The GitHub repository nlhtrung00/trash-classification contains a labelled image folder "trash" with 8 categories: background, Coca-Cola, Fanta, Mirinda, Pepsi, Red Bull, Sprite, Sting. Examples follow, each with its label.

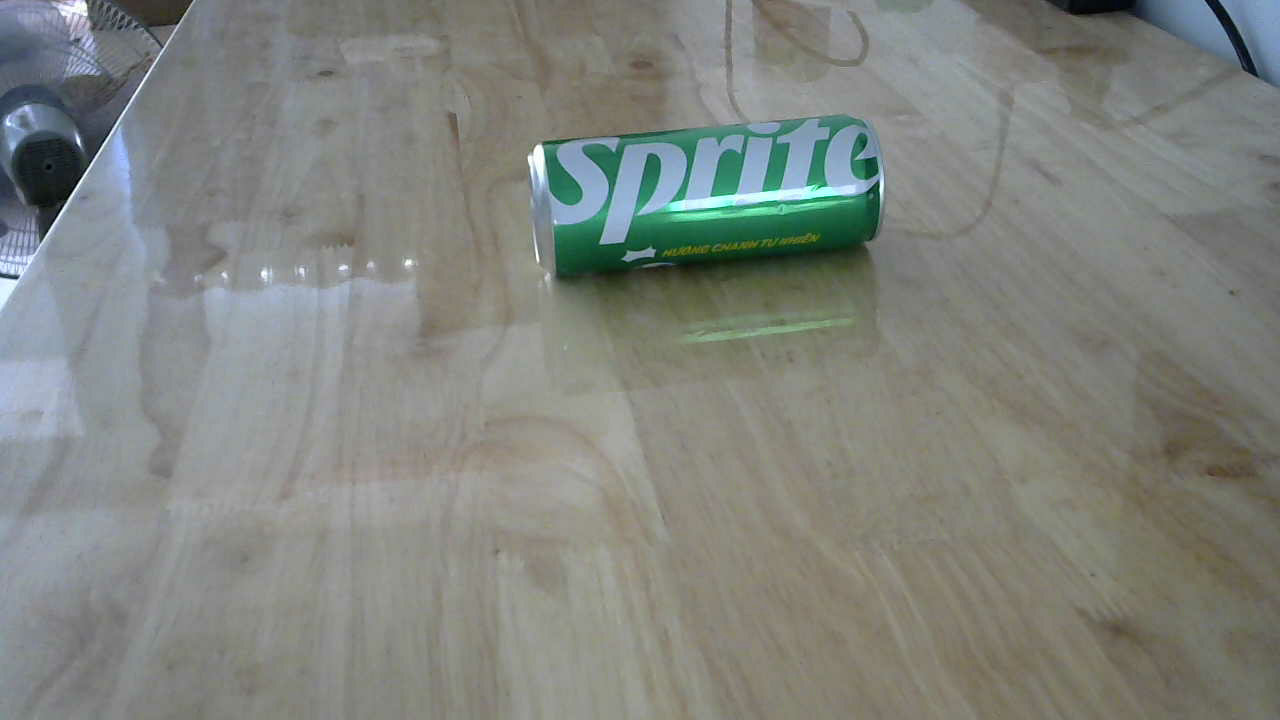
Label: Sprite

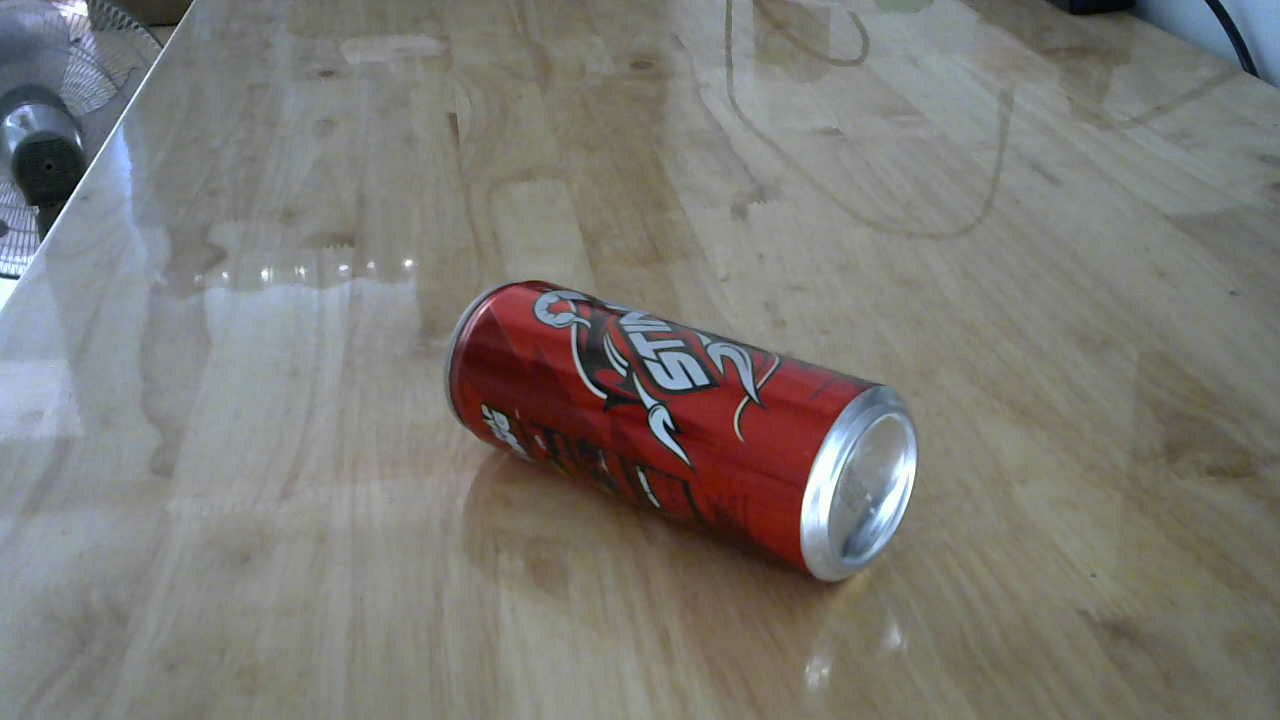
Label: Sting

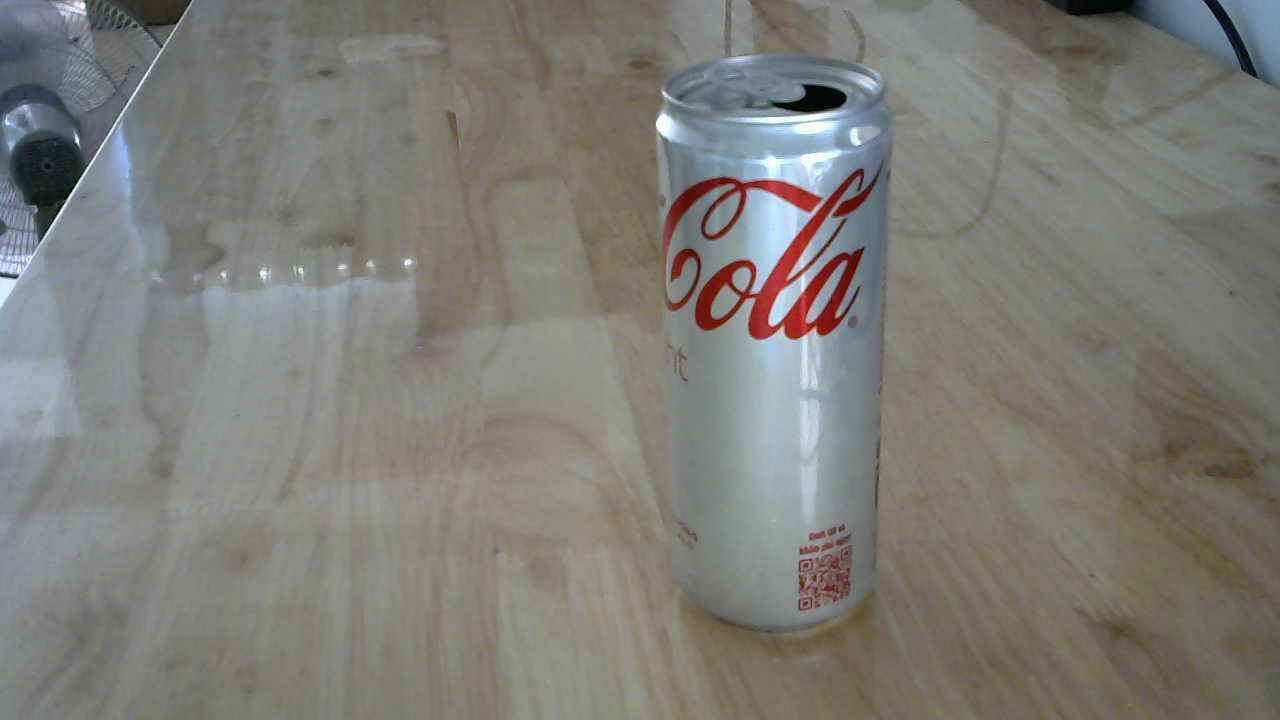
Label: Coca-Cola

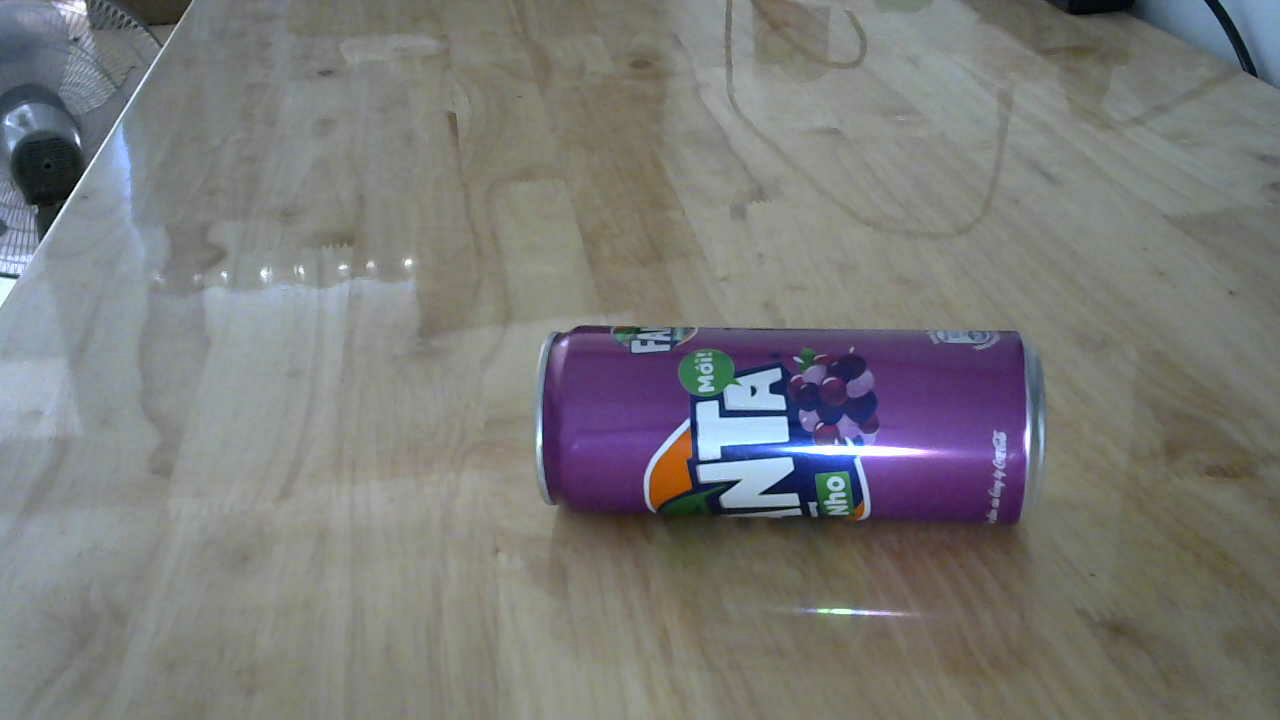
Label: Fanta

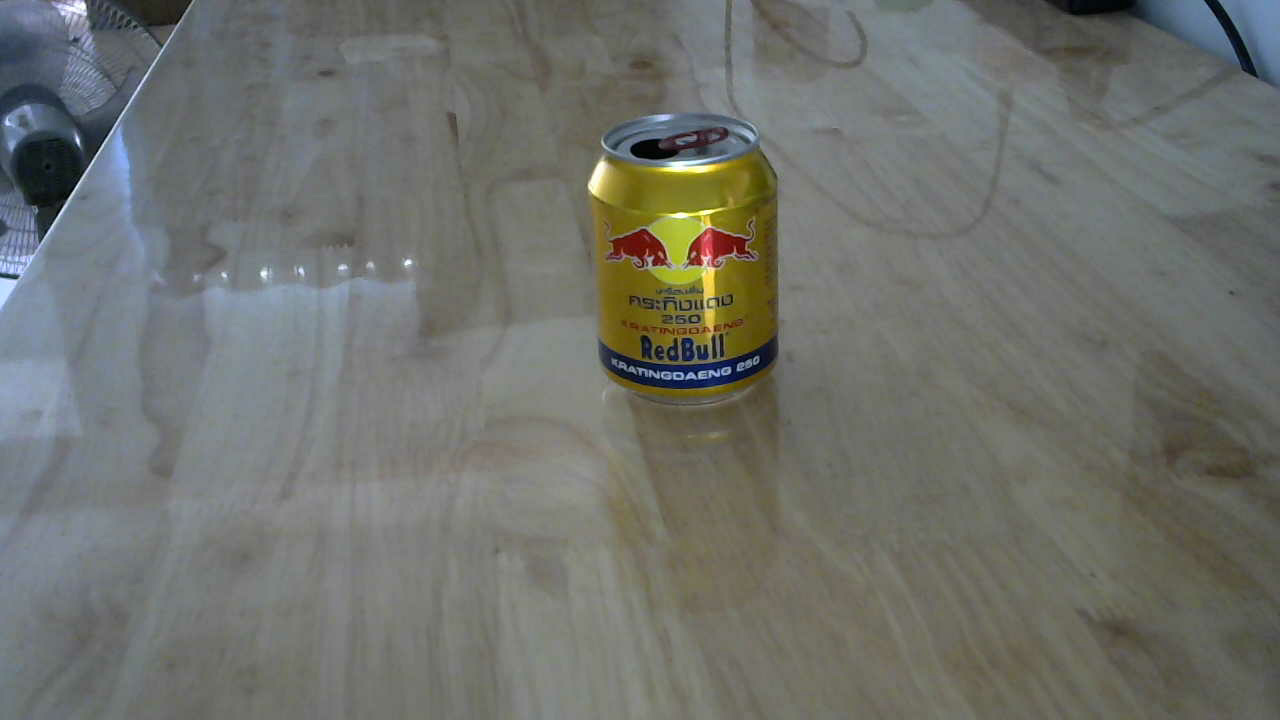
Label: Red Bull

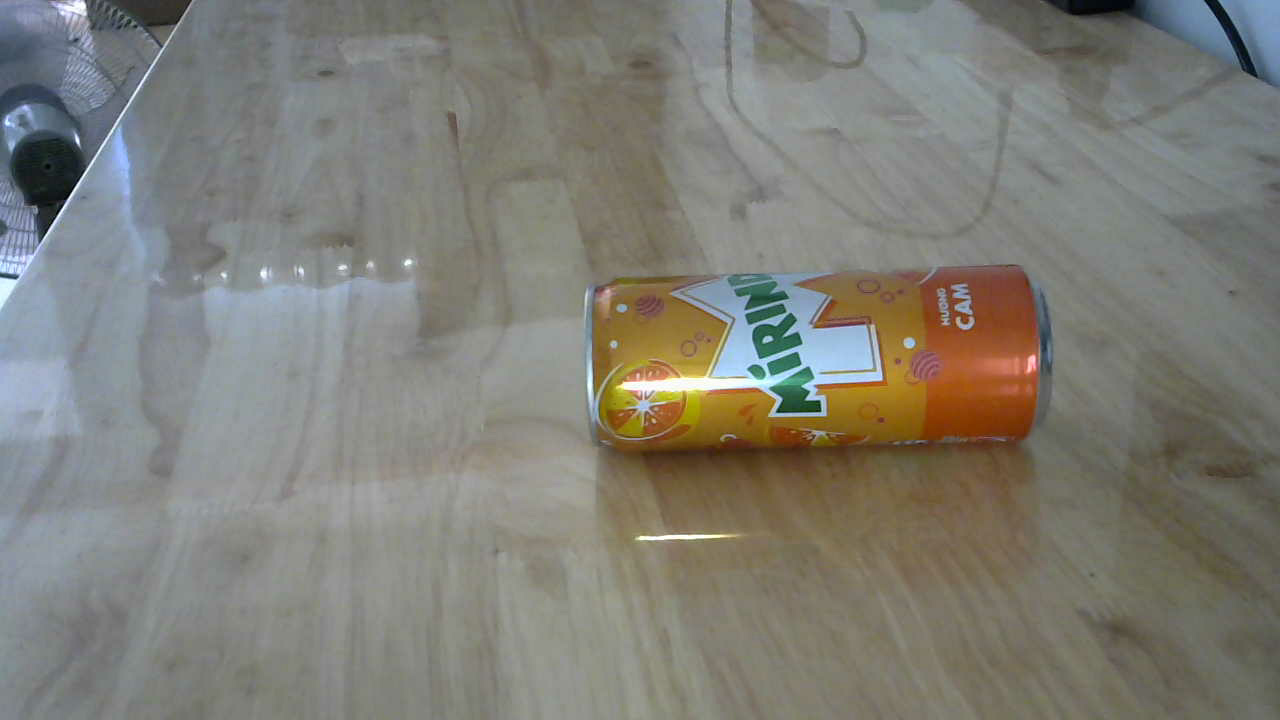
Label: Mirinda
